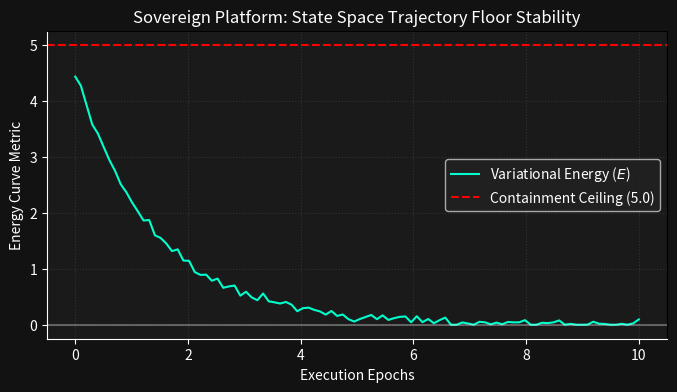

Here is the Python script that generated this plot:
#!/usr/bin/env python3
# Platform/assets/generate_assets.py
import os
import numpy as np

def generate_stability_plot():
    """Generates the system floor stability chart mapping energy containment thresholds."""
    # Only import rendering libraries if explicitly called by asset pipelines
    import matplotlib.pyplot as plt

    # Generate synthetic phase convergence data fading to a zero floor baseline
    time_steps = np.linspace(0, 10, 100)
    variational_energy = 4.5 * np.exp(-0.7 * time_steps) + np.random.normal(0, 0.05, 100)
    variational_energy = np.maximum(variational_energy, 0.0) # Clamp to absolute zero floor
    
    plt.figure(figsize=(8, 4))
    plt.plot(time_steps, variational_energy, color="#00ffcc", label="Variational Energy ($E$)")
    plt.axhline(y=5.0, color="red", linestyle="--", label="Containment Ceiling (5.0)")
    plt.axhline(y=0.0, color="white", linestyle="-", alpha=0.3)
    
    plt.title("Sovereign Platform: State Space Trajectory Floor Stability", color="white")
    plt.xlabel("Execution Epochs", color="white")
    plt.ylabel("Energy Curve Metric", color="white")
    
    # Custom styling for dark-mode dashboard aesthetics
    fig = plt.gcf()
    fig.patch.set_facecolor("#121212")
    ax = plt.gca()
    ax.set_facecolor("#1a1a1a")
    ax.tick_params(colors="white")
    ax.spines['bottom'].set_color('white')
    ax.spines['left'].set_color('white')
    
    plt.legend(facecolor="#222222", labelcolor="white")
    plt.grid(True, color="#333333", linestyle=":")
    
    os.makedirs("assets", exist_ok=True)
    plt.savefig("assets/floor_stability.png", facecolor=fig.get_facecolor(), bbox_inches='tight', dpi=150)
    plt.close()
    print("[+] System stabilization artifact saved to assets/floor_stability.png")

if __name__ == "__main__":
    generate_stability_plot()
